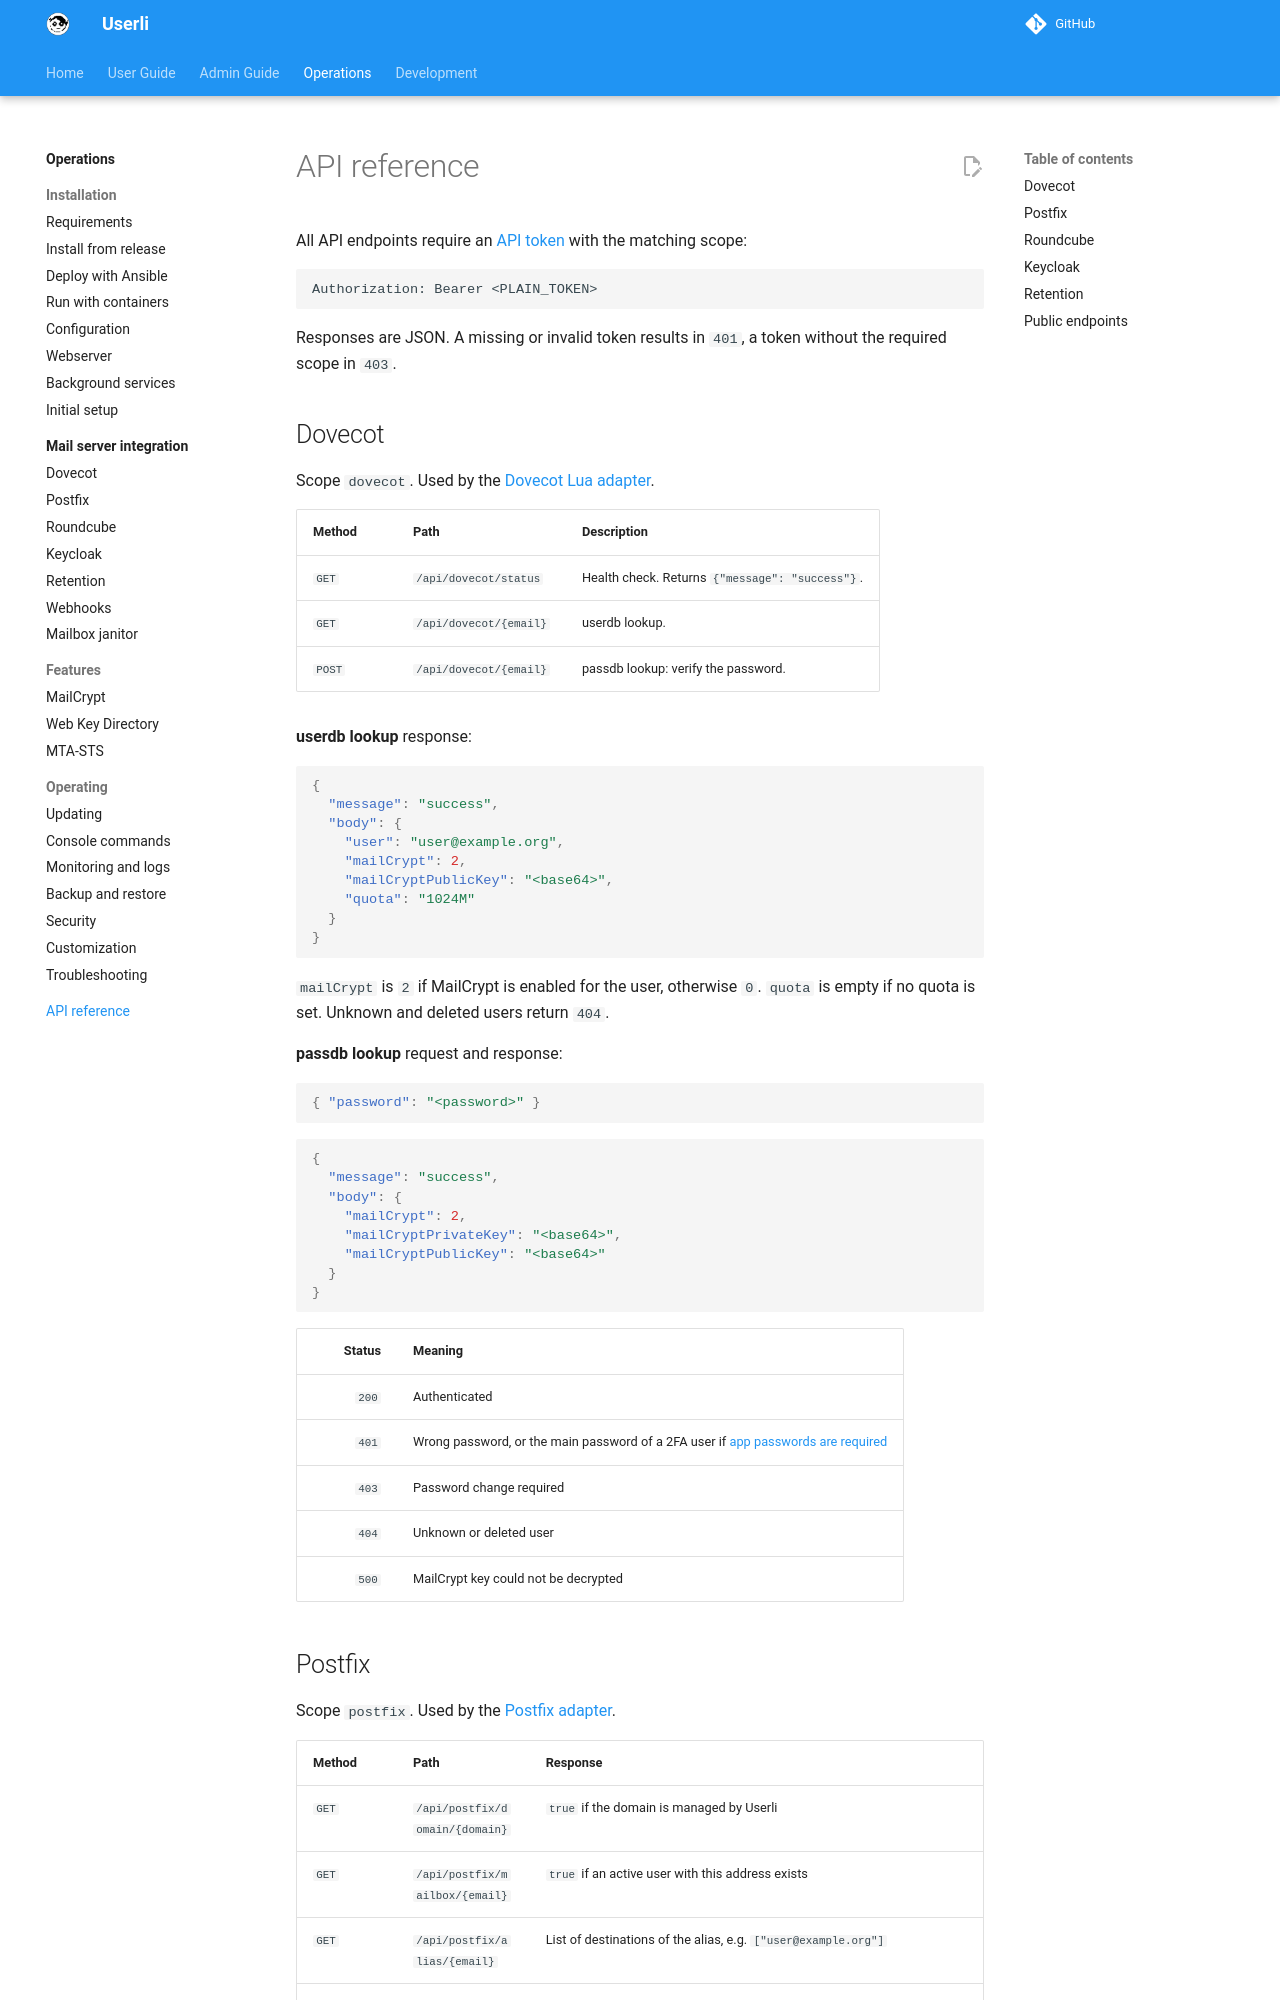

repository: systemli/userli · page: operations/api/index.html · generator: mkdocs

# API reference

All API endpoints require an [API token](integrations/index.md#api-tokens)
with the matching scope:

```text
Authorization: Bearer <PLAIN_TOKEN>
```

Responses are JSON. A missing or invalid token results in `401`, a token
without the required scope in `403`.

## Dovecot

Scope `dovecot`. Used by the [Dovecot Lua adapter](integrations/dovecot.md).

| Method | Path | Description |
|--------|------|-------------|
| `GET`  | `/api/dovecot/status` | Health check. Returns `{"message": "success"}`. |
| `GET`  | `/api/dovecot/{email}` | userdb lookup. |
| `POST` | `/api/dovecot/{email}` | passdb lookup: verify the password. |

**userdb lookup** response:

```json
{
  "message": "success",
  "body": {
    "user": "user@example.org",
    "mailCrypt": 2,
    "mailCryptPublicKey": "<base64>",
    "quota": "1024M"
  }
}
```

`mailCrypt` is `2` if MailCrypt is enabled for the user, otherwise `0`.
`quota` is empty if no quota is set. Unknown and deleted users return `404`.

**passdb lookup** request and response:

```json
{ "password": "<password>" }
```

```json
{
  "message": "success",
  "body": {
    "mailCrypt": 2,
    "mailCryptPrivateKey": "<base64>",
    "mailCryptPublicKey": "<base64>"
  }
}
```

| Status | Meaning |
|-------:|---------|
| `200`  | Authenticated |
| `401`  | Wrong password, or the main password of a 2FA user if [app passwords are required](../admin/settings.md#two-factor-authentication) |
| `403`  | Password change required |
| `404`  | Unknown or deleted user |
| `500`  | MailCrypt key could not be decrypted |

## Postfix

Scope `postfix`. Used by the [Postfix adapter](integrations/postfix.md).

| Method | Path | Response |
|--------|------|----------|
| `GET`  | `/api/postfix/domain/{domain}` | `true` if the domain is managed by Userli |
| `GET`  | `/api/postfix/mailbox/{email}` | `true` if an active user with this address exists |
| `GET`  | `/api/postfix/alias/{email}` | List of destinations of the alias, e.g. `["user@example.org"]` |
| `GET`  | `/api/postfix/senders/{email}` | List of users allowed to send with this address |
| `GET`  | `/api/postfix/smtp_quota/{email}` | `{"per_hour": 100, "per_day": 1000, "sending_allowed": true, "allowed_recipients": []}`, `0` = unlimited. If `sending_allowed` is `false` (role *Spam*), the user may only send to the addresses in `allowed_recipients` (the support address). `404` for unknown users |
| `POST` | `/api/postfix/auth` | SMTP authentication, body `{"email": "...", "password": "..."}` |

**auth** status codes: `200` success, `401` authentication failed (also the
main password of a 2FA user if app passwords are required), `403` password
change required.
